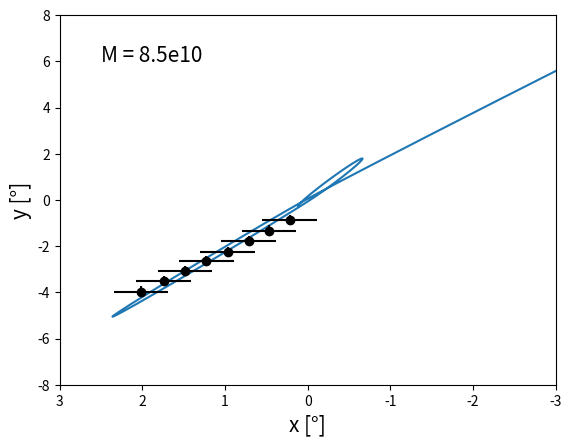

Here is the Python script that generated this plot: (Note: this script raises an exception after producing the figure.)
import math as math
import numpy as np
import matplotlib.pyplot as plt
import timeit
import scipy as sp


start = timeit.default_timer() #Pocetak programa, sluzi da se odredi duzina trajanja izvrsavanja koda

#Linkovi

#Apsolutna lokacija gde da se cuvaju slike:
file_out = "C:/Users/matij/Desktop/Projekat_2018_dinamicko_trenje/analiticki_potencijal/JuzniTok/mappingOfMasses/"

#Apsolutna lokacija gde da se cuaju snapshotovi (podaci masa, x,y,z,vx,vy,vz za svaki vremenski korak):
#snapshot_out = "C:/Users/matij/Desktop/Projekat_2018_dinamicko_trenje/analiticki_potencijal/JuzniTok/haloAP_SaTrenjem/snapshotovi/"

#Konstante
G = 4.515353945657138e-39 # Gravitaciona konstanta [kpc^3/(Msol*s^2)]
kriticnaGustina = 143.5012 # Kriticna gustina svemira[Msol/kpc^3]
pi_sqrt = (math.sqrt(math.pi)) #Koren iz pi
dva_sqrt = math.sqrt(2) #Koren iz 2
konstantaDinamickoTrenje = -4*math.pi*G*G #Konstanta za dinamicko trenje, koje se koristi u delu gde se racuna sila dinamickog trenja

# Podaci o analitickom potencijalu
#Mase komponenata
#Mbulge = 3.2e9 # [Msol]
#Mdisk = 3.7e9 # [Msol]
Mhalo = 88e10 # [Msol]
Map = Mhalo #+ Mdisk + Mbulge # [Msol]

rVir = 200.2 #Virijalni radijus [kpc]
massRVir = 964642422540.9172 #masa haloa unutar virijalnog radijusa [Msol] 

#Polumaseni radijusi [kpc]
halfMassRadiusH = 16.37329999997518 #radijus na kojoj je masa haloa pola

#Scale length
scale_length_halo = 8.18 # [kpc]
scale_length_halo_3 = scale_length_halo**3 # scale length na 3[kpc^3] 

#Konstanta za f funkcije, sluze za dinamicko trenje 
fhConst = -1.0 * (G * massRVir)/ (math.log((1+rVir/scale_length_halo) - (rVir / (rVir + scale_length_halo))))

delta_c = 429231.966735 # bezdimenzioni parametar - izracunat

#Konstanta potecijala
potencijalHaloConst = -4*np.pi*G*delta_c*kriticnaGustina*(scale_length_halo**3)



#Pocetni uslovi vremena simulacije

dt = 86400*365*1e6 # korak [s]
t=0 #pocetak simulacije
k = 0 # broj snapshota
tmax=86400*365*1e9 # trajanje simulacije [s] 
n = 3 #broj milijardi godina
tmax = tmax * n # za n milijardi godina



def intenzitet(a,b,c):
    """
    Funkcija za izracunavanje intenziteta vektora sa 3 komponente    
    Input parametri:
    a, b, c - komponente vektora
    Output parametri:
    intenzitet vektra
    """
    return (a*a + b*b + c*c)**0.5

def masah(r):
    """
    Izracunavanje mase haloa unutar radijusa r    
    """
    M = 4*math.pi*delta_c*kriticnaGustina*(scale_length_halo_3)*(math.log((r+scale_length_halo)/scale_length_halo) - (r/(r+scale_length_halo)))
    return M

def masa(r):
    #poziv funkcije masah
    return masah(r)

def potencijalH(r):
    #izracunavanje potecijala haloa na radijusu R
    FI = potencijalHaloConst/r*np.log((r+scale_length_halo)/scale_length_halo)
    return FI

def potencijal(r):
    #Pozvanje funkijce potecijalH
    return potencijalH(r)

# FUNKCIJE GUSTINE
def gustinaH(r):
    #NFW - gustina na radijusu r
    RHO = delta_c*kriticnaGustina / ( (r / scale_length_halo) * (1 + r / scale_length_halo) * (1 + r / scale_length_halo) )
    return RHO

#Dinamicko trenje    
def fh(r):
    #Fh formula iz rada o subhaloima (Penarrubia J. and Benson A. 2005)
    fh = fhConst * (math.log((1+r/scale_length_halo) - (r/(r + scale_length_halo)))) / (r**2) 
    return fh
def sigmaH(donja_granica):
    #Formula za disperziju brzina iz rada (Penarrubia J. and Benson A. 2005)    
    #donja_granica je polozaj cestice 
    gornja_granica = 1000.# beskonacno velika donja granica integrala
    korak = 1. #[kpc]    
    x = []
    y = []
    #print(donja_granica)
        
    r_prim = donja_granica
    #Pravljenje nizova za racunanje integrala
    while r_prim <= gornja_granica:
        x.append(r_prim) #dr'
        y.append(fh(r_prim)*gustinaH(r_prim)) #podintegralna funkcija
        r_prim += korak

    k = -sp.integrate.simps(y, x) #izracunavanje integrala
    y[:] = []
    x[:] = []
    s = (1/gustinaH(r)) * k #Disperzija
    return s
    
def xhi(v, disperzijaBrzine):    
    X = v/(dva_sqrt*disperzijaBrzine)
    return X        

def coulombLog1(r, disperzijaBrzine):
    #Biney i Tremain    
    bmax = r
    rh = halfMassRadiusH
    vtyp = disperzijaBrzine 
    M = Mhalo
    L = math.log(bmax/max(rh,G*M/(vtyp**2)))        
    return L    

def coulombLogH(r,disperzijaBrzine):
    return coulombLog1(r, disperzijaBrzine)

def silaDinamickoTrenjeHalo(m, r, disperzijaBrzine, vx, vy, vz, koordinatnaBrzina):
    v = intenzitet(vx,vy,vz) #intenzitet brzine 
    X = xhi(v, disperzijaBrzine) 
    a = ((konstantaDinamickoTrenje * m * gustinaH(r) * coulombLogH(r, disperzijaBrzine))/(v**3))*(sp.special.erf(X) - (2*X*(math.e**(-X*X)))/pi_sqrt) * koordinatnaBrzina
    return a

def siladinamickoTrenje(m, r, disperzijaBrzine, vx, vy, vz, koordinatnaBrzina):
    #pozivanje sile za halo 
    a = silaDinamickoTrenjeHalo(m, r, disperzijaBrzine, vx, vy, vz, koordinatnaBrzina)
    return a

#Klasa telo
class telo:
    x = 0
    y = 0
    z = 0
    vx = 0
    vxh = 0
    vy = 0
    vyh = 0
    vz = 0
    vzh = 0
    ax = 0
    ay = 0
    az = 0    
    m = 0
    Ek = 0
    Ep = 0
    L = 0
    
    def __init__(self,x,y,z,vx,vy,vz,ax,ay,az,m,Ek,Ep,L):
        self.x = x
        self.y = y
        self.z = z
        self.vx = vx
        self.vy = vy
        self.vz = vz
        self.ax = ax
        self.ay = ay
        self.az = az
        self.m = m
        self.Ek = Ek
        self.Ep = Ep
        self.L = L

 
tela = []        

#Pocetni uslovi cestice
N=1
pocetno_rast_analiticki_x = 0
pocetno_rast_analiticki_y = 0
pocetno_rast_analiticki_z = 0

#Pocetni uslovi 
x = -84.41 #kpc
y = 152.47
z = -97.08
vx = 123.631622883 * 3.24078e-17  / 100
vy = 1/10 *-49.6091823145 * 3.24078e-17 / 100
vz = 30 * 36.3023759879 * 3.24078e-17 / 100

M = 8.5e10 #Msol
textOnImage = "8.5e10"
nameOfImage = "85"

#import sys
#sys.exit()

#print(M/Map*100) # ako je vece od 20 ne bi valjalo

#Energije i momenti impulsa
Ek = 1/2*M*((intenzitet(vx,vy,vz))**2)
Ep = potencijal(intenzitet(x,y,z))*M
L = M*intenzitet(x,y,z)*intenzitet(vx,vy,vz)


tela.append(telo(x,y,z,vx,vy,vz,0,0,0,M,Ek,Ep,L))

#print(1/2*tela[0].m*intenzitet(tela[0].vx, tela[0].vy, tela[0].vz)**2)###OVO SVUDA
#print(1/2*M*intenzitet(0, vk, 0)**2)

#print(potencijal(intenzitet(tela[0].x,tela[0].y,tela[0].z)))
#print(tela[0].Ek)
#print(tela[0].Ep)
#print(tela[0].Ek + tela[0].Ep)



x = []
y = []
z = []

ukupnaEnergija = []
momentImpulsa = []
radialVelocity = []
vreme = []
radijus = []

pomEk = 0
for i in range(N):
    pomEk += tela[i].Ek + tela[i].Ep
pomL = 0
for i in range(N):
    pomL += tela[i].L


radijus.append(intenzitet(tela[0].x,tela[0].y,tela[0].z))
radialVelocity.append(intenzitet(tela[0].vx,tela[0].vy,0))
ukupnaEnergija.append(pomEk)
momentImpulsa.append(pomL)
vreme.append(t)
k += 1


for i in range(N):
    tela[i].vxh = tela[i].vx + tela[i].ax * dt / 2
    tela[i].vyh = tela[i].vy + tela[i].ay * dt / 2
    tela[i].vzh = tela[i].vz + tela[i].az * dt / 2
    
for i in range(N):    
    tela[i].vx += -(tela[i].ax * dt)
    tela[i].vy += -(tela[i].ay * dt)
    tela[i].vz += -(tela[i].az * dt)

    tela[i].Ek = 1/2*tela[i].m*intenzitet(tela[i].vx, tela[i].vy, tela[i].vz)**2

for i in range(N):
    tela[i].x += tela[i].vxh * dt
    tela[i].y += tela[i].vyh * dt
    tela[i].z += tela[i].vzh * dt
    tela[i].L = tela[i].m * intenzitet(tela[i].vx,tela[i].vy,tela[i].vz) * intenzitet(tela[i].x,tela[i].y,tela[i].z)
    tela[i].Ep = potencijal(intenzitet(tela[i].x,tela[i].y,tela[i].z))*tela[i].m

t+=dt    

#print(potencijal(intenzitet(tela[0].x,tela[0].y,tela[0].z)))
#print(tela[0].Ek)
#print(tela[0].Ep)
#print(tela[0].Ek + tela[0].Ep)



pomEk = 0
for i in range(N):
    pomEk += tela[i].Ek + tela[i].Ep
pomL = 0
for i in range(N):
    pomL += tela[i].L

momentImpulsa.append(pomL)
radijus.append(intenzitet(tela[0].x,tela[0].y,tela[0].z))        
radialVelocity.append(intenzitet(tela[0].vx,tela[0].vy,0))
ukupnaEnergija.append(pomEk)
vreme.append(t)
k += 1




while t<=tmax:
    #print(t/tmax*100)
    for i in range(N):
        Fx_N_body = 0
        Fy_N_body = 0
        Fz_N_body = 0
        for j in range(N):
            if(i != j):
                r = (intenzitet(tela[i].x - tela[j].x,tela[i].y - tela[j].y, tela[i].z - tela[j].z))
                Fx_N_body += - G*tela[i].m * tela[j].m *(tela[i].x - tela[j].x) / (r**3)   
                Fy_N_body += - G*tela[i].m * tela[j].m *(tela[i].y - tela[j].y) / (r**3)
                Fz_N_body += - G*tela[i].m * tela[j].m *(tela[i].z - tela[j].z) / (r**3)
        
        r = (intenzitet(tela[i].x - pocetno_rast_analiticki_x, tela[i].y - pocetno_rast_analiticki_y, tela[i].z - pocetno_rast_analiticki_z))
        Fx_analiticki = - G * tela[i].m * masa(r) * (tela[i].x - pocetno_rast_analiticki_x)/((r)**3)

        Fy_analiticki = - G * tela[i].m * masa(r) * (tela[i].y - pocetno_rast_analiticki_y)/((r)**3)

        Fz_analiticki = - G * tela[i].m * masa(r) * (tela[i].z - pocetno_rast_analiticki_z)/((r)**3) #masa po xyz ili kao radijus
        
        Fx = Fx_N_body + Fx_analiticki
        Fy = Fy_N_body + Fy_analiticki
        Fz = Fz_N_body + Fz_analiticki
        disperzijaBrzine = 425 * 3.2408e-17 #kpc/s        
        #disperzijaBrzine = math.sqrt(1.8970379e-28)#math.sqrt(sigmaH(r))
        #disperzijaBrzine = math.sqrt(sigmaH(r))
        #print(1/3.2408e-17 * disperzijaBrzine *10)
        tela[i].ax = Fx / tela[i].m + siladinamickoTrenje(tela[i].m, r, disperzijaBrzine, tela[i].vx, tela[i].vy, tela[i].vz, tela[i].vx)
        tela[i].ay = Fy / tela[i].m + siladinamickoTrenje(tela[i].m, r, disperzijaBrzine, tela[i].vx, tela[i].vy, tela[i].vz, tela[i].vy)
        tela[i].az = Fz / tela[i].m + siladinamickoTrenje(tela[i].m, r, disperzijaBrzine, tela[i].vx, tela[i].vy, tela[i].vz, tela[i].vz)
        
#ZA POTENCIJALNU ENERGIJU SISTEMA CESTICA
#    ek = 0
#    ep = 0
#    for i in range(N):
#        tela[i].Ek = 1/2*tela[i].m*(intenzitet(tela[i].vx,tela[i].vy,tela[i].vz))**2
#        for j in range(N):
#            if i != j:
#                tela[i].Ep = -G*tela[i].m*tela[j].m/(intenzitet(tela[i].x - tela[j].x,tela[i].y - tela[j].y, tela[i].z - tela[j].z))
#        ek += tela[i].Ek
#        ep += tela[i].Ep
        
#    Kineticka_energija.append(ek)
#    Potencijalna_energija.append(ep)
#    Ukupna_energija.append(ek+ep)

        
    for i in range(N):
        tela[i].vxh += tela[i].ax*dt
        tela[i].vyh += tela[i].ay*dt
        tela[i].vzh += tela[i].az*dt
        
    for i in range(N):
        tela[i].vx = -(tela[i].vxh + tela[i].ax * dt / 2)
        tela[i].vy = -(tela[i].vyh + tela[i].ay * dt / 2)
        tela[i].vz = -(tela[i].vzh + tela[i].az * dt / 2)
        tela[i].Ek = 1/2*tela[i].m*intenzitet(tela[i].vx, tela[i].vy, tela[i].vz)**2

    for i in range(N):
        tela[i].x += tela[i].vxh * dt
        x.append(tela[i].x)
        tela[i].y += tela[i].vyh * dt
        y.append(tela[i].y)
        tela[i].z += tela[i].vzh * dt
        z.append(tela[i].z)
        tela[i].L = tela[i].m * intenzitet(tela[i].vx,tela[i].vy,tela[i].vz) * intenzitet(tela[i].x,tela[i].y,tela[i].z)
        tela[i].Ep = potencijal(intenzitet(tela[i].x,tela[i].y,tela[i].z))*tela[i].m
    #print(tela[0].Ek)
    #print(tela[0].Ep)
    #print(tela[0].Ek + tela[0].Ep)
        

    t+=dt

    pomEk = 0
    for i in range(N):
        pomEk += tela[i].Ek + tela[i].Ep
    pomL = 0
    for i in range(N):
        pomL += tela[i].L
    
    momentImpulsa.append(pomL)
    radijus.append(intenzitet(tela[0].x,tela[0].y,tela[0].z))        
    radialVelocity.append(intenzitet(tela[0].vx,tela[0].vy,0))
    ukupnaEnergija.append(pomEk)
    vreme.append(t)

for i in range(1,N):
    v1 = intenzitet(tela[i-1].vx,tela[i-1].vy,tela[i-1].vz)    
    v2 = intenzitet(tela[i].vx,tela[i].vy,tela[i].vz)    

for i in range(len(vreme)):
    vreme[i] = vreme[i]/(86400*365*1e9)
for i in range(len(vreme)):
    radialVelocity[i] = radialVelocity[i]/(3.24078e-17)


"""
#R(t)

plt.plot(vreme,radijus,c='black')
plt.xlabel("$T[Gyr]$")
plt.ylabel("$R[kpc]$")
plt.xlim(min(vreme),max(vreme))
plt.text(1.3, 170, "M = " + textOnImage, fontsize = 15)
plt.savefig(file_out + "radius - Mass = " + nameOfImage + ".png", dpi = 300)
plt.show()
"""

###########################
#POSMATRACKA POLJA
##########################

x1=[2.015, 1.745, 1.483, 1.226, 0.969, 0.717, 0.467, 0.219]
y1=[-3.965, -3.525, -3.087, -2.653, -2.264, -1.768, -1.327,-0.886]
xerr=0.33
yerr=0.22

zeta = []
eta = []
for i in range(len(x)):
    zeta.append((x[i]/(z[i]+784))*(180/np.pi))
    eta.append((y[i]/(z[i]+784))*(180/np.pi))

plt.plot(zeta,eta)
plt.errorbar(x1,y1,yerr,xerr,fmt='o', color = 'black')
plt.xlim(3, -3)
plt.ylim(-8, 8)
plt.xlabel("x [\N{DEGREE SIGN}]", fontsize=15)
plt.ylabel("y [\N{DEGREE SIGN}]", fontsize=15)
plt.text(2.5, 6, "M = " + textOnImage, fontsize = 15)
plt.savefig(file_out + "trajectory - Mass = " + nameOfImage + ".png", dpi = 300)
plt.show()

file = open(file_out + "trajectoryMass = " + nameOfImage + ".txt","w")
for i in range(len(x)):
    file.write(str(zeta[i]) + " " + str(eta[i]) + "\n")
file.close


#Duzina trajanja programa
stop = timeit.default_timer()
print("Duration of code: " + str(np.round(stop - start,2)) + " seconds") 

file = open("C:/Users/matij/Desktop/djubre/brisi.txt","w")
for i in range(len(x)):
    file.write(str(zeta[i]) + " " + str(eta[i]) + "\n")
file.close
